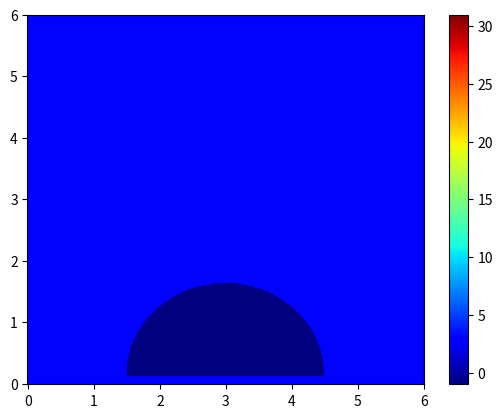

Python code for this plot:
import numpy as np
import matplotlib.pyplot as plt
from mpl_toolkits.mplot3d import Axes3D

L = 3
h = 0.15
d = L/2
H = 2*L

def plot(delta, graph):
    fig = plt.figure()
    x = np.linspace(0, L + 2*d, int(2*L/delta)+1)
    y = np.linspace(0, H, int(2*L/delta) + 1)
    x_1, y_1 = np.meshgrid(x, y)

    plt.pcolor(x_1, y_1, graph, cmap = 'jet')
    plt.colorbar()
    plt.show()

def isInsideCar(x, y):
    return (y <= np.sqrt((L/2)**2 - (x-d-L/2)**2) + h) and y >= h

def mdf_psi(delta):
    psi = np.zeros((int(2*L/delta) + 1, int(2*L/(2*delta)) + 1))
    for i in range(psi.shape[0]): # linhas, iteração de baixo para cima
        for j in range(psi.shape[1]): # colunas, iteração da esquerda para a direita
            #divisão por regioes especificas
            if (i == psi.shape[0]-1 and j == 0): # canto superior
                psi[i][j] = 12
            elif (i == 0 and j == 0): # canto inferior
                psi[i][j] = 13
            elif (j == 0): # Parede (esquerda) do dominio
                psi[i][j] = 9
            elif (i == psi.shape[0]-1): # Teto do dominio
                if (j == psi.shape[1]-1): # Caso esteja no MEIO do dominio (CUIDADO)
                    pass
                psi[i][j] = 1
            elif (i == 0): # Chao do domínio
                psi[i][j] = 0
            elif isInsideCar(j*delta, i*delta):
                psi[i][j] = -1
                if not isInsideCar(j*delta, (i+1)*delta):
                    print("Contorno cima")
                if not isInsideCar(j*delta, (i-1)*delta):
                    print("Contorno baixo")
                if not isInsideCar((j-1)*delta, i*delta):
                    print("Contorno lateral")
            else: # Parte central do dominio
                if (j == psi.shape[1]-1): # Caso esteja no MEIO do dominio (CUIDADO)
                    pass
                psi[i][j] = 3
    return np.concatenate((psi, np.flip(psi,1)), axis=1)

def mdf_temp(delta):
    temp = np.zeros((int(2*L/delta) + 1,int(2*L/delta) + 1))
    for i in range(temp.shape[0]): # linhas, iteração de baixo para cima
        for j in range(temp.shape[1]): # colunas, iteração da esquerda para a direita
            #divisão por regioes especificas
            if (i == temp.shape[0]-1 and j == temp.shape[1]-1): # canto superior direita
                temp[i][j] = 21
            elif (i == temp.shape[0]-1 and j == 0): # canto superior esquerda
                temp[i][j] = 12
            elif (i == 0 and j == temp.shape[1]-1): # canto inferior direita
                temp[i][j] = 31
            elif (i == 0 and j == 0): # canto inferior esquerda
                temp[i][j] = 13
            elif (i == temp.shape[0]-1): # Teto do dominio
                temp[i][j] = 1
            elif (i == 0):
                temp[i][j] = 0 # Chao do domínio
            elif (j == temp.shape[1]-1): # Parede (direita) do dominio
                temp[i][j] = 2
            elif (j == 0): # Parede (esquerda) do dominio
                temp[i][j] = 9
            elif isInsideCar(j*delta, i*delta):
                temp[i][j] = -1
                if not isInsideCar(j*delta, (i+1)*delta):
                    print("Contorno cima")
                if not isInsideCar(j*delta, (i-1)*delta):
                    print("Contorno baixo")
                if not isInsideCar((j+1)*delta, i*delta):
                    print("Contorno direita")
                if not isInsideCar((j-1)*delta, i*delta):
                    print("Contorno esquerda")
            else: # Parte central do dominio
                temp[i][j] = 3
    return temp

def main():
    print("Psi:")
    print(mdf_psi(0.4))
    print("T:")
    print(mdf_temp(0.4))
    plot(0.01, mdf_temp(0.01))


if __name__ == "__main__":
    import time
    start_time = time.time()
    main()
    print("--- %s seconds ---" % (time.time() - start_time))